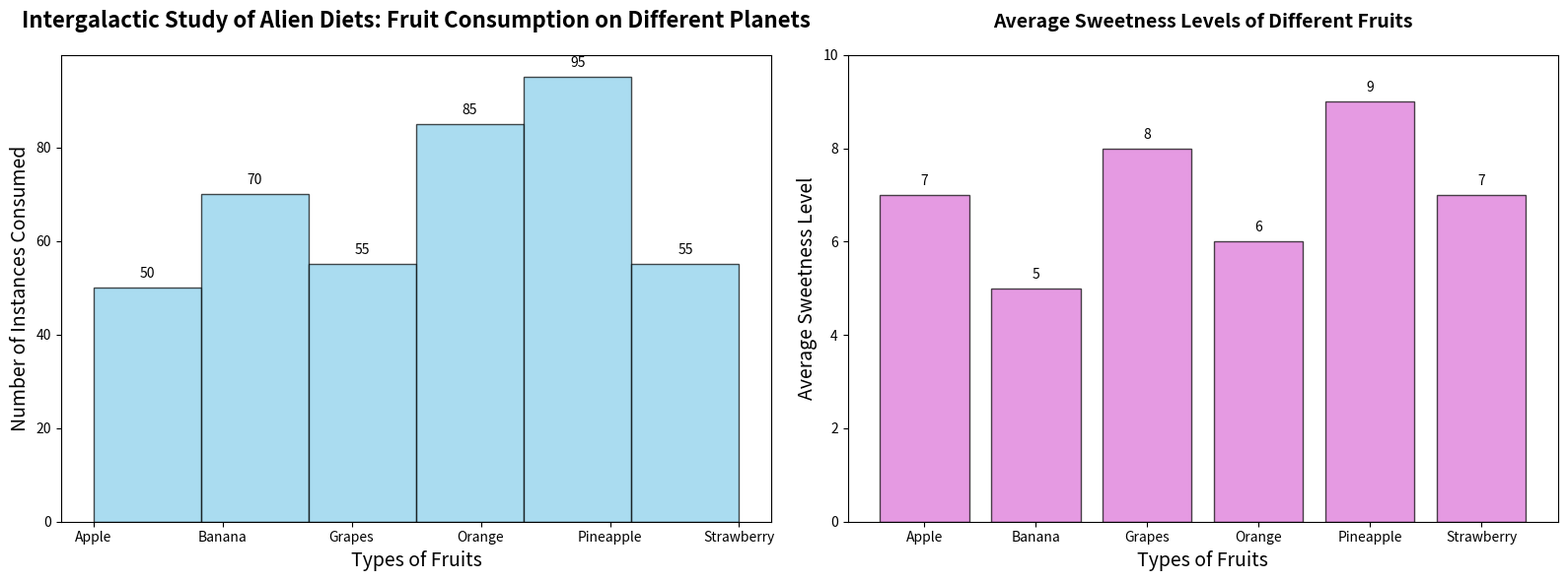

The matplotlib source for this figure:
import matplotlib.pyplot as plt
import numpy as np

# Data representing fruit consumption on different planets
fruits = ['Apple', 'Banana', 'Grapes', 'Orange', 'Pineapple', 'Strawberry']
consumption_alpha = [15, 25, 10, 5, 30, 20]
consumption_beta = [20, 10, 15, 25, 10, 20]
consumption_gamma = [5, 20, 10, 30, 25, 10]
consumption_delta = [10, 15, 20, 25, 30, 5]
avg_sweetness_levels = [7, 5, 8, 6, 9, 7]

# Consolidate consumption data
data = []
for fruit, count in zip(fruits * 4, consumption_alpha + consumption_beta + consumption_gamma + consumption_delta):
    data.extend([fruit] * count)

# Setup the figure and axes for subplots
fig, axs = plt.subplots(1, 2, figsize=(16, 6)) # Changed row and column arrangement

# Histogram representing fruit consumption on different planets
ax1 = axs[0]
n, bins, patches = ax1.hist(data, bins=len(fruits), edgecolor='black', color='skyblue', alpha=0.7)
ax1.set_title('Intergalactic Study of Alien Diets: Fruit Consumption on Different Planets', fontsize=16, fontweight='bold', pad=20)
ax1.set_xlabel('Types of Fruits', fontsize=14)
ax1.set_ylabel('Number of Instances Consumed', fontsize=14)
ax1.set_xticks(np.arange(len(fruits)))
ax1.set_xticklabels(fruits)

for count, rect in zip(n, patches):
    height = rect.get_height()
    ax1.annotate(f'{int(count)}', xy=(rect.get_x() + rect.get_width() / 2, height),
                 xytext=(0, 5), textcoords='offset points', ha='center', va='bottom', fontsize=10)

# Subplot representing average sweetness level of each fruit
ax2 = axs[1]
ax2.bar(fruits, avg_sweetness_levels, color='orchid', edgecolor='black', alpha=0.7)
ax2.set_title('Average Sweetness Levels of Different Fruits', fontsize=14, fontweight='bold', pad=20)
ax2.set_xlabel('Types of Fruits', fontsize=14)
ax2.set_ylabel('Average Sweetness Level', fontsize=14)
ax2.set_ylim(0, 10) # Assuming sweetness level is on a scale of 0 to 10

# Adding annotations for sweetness levels
for i, sweetness in enumerate(avg_sweetness_levels):
    ax2.annotate(f'{sweetness}', xy=(i, sweetness),
                 xytext=(0, 5), textcoords='offset points', ha='center', va='bottom', fontsize=10)

plt.tight_layout()
plt.show()
